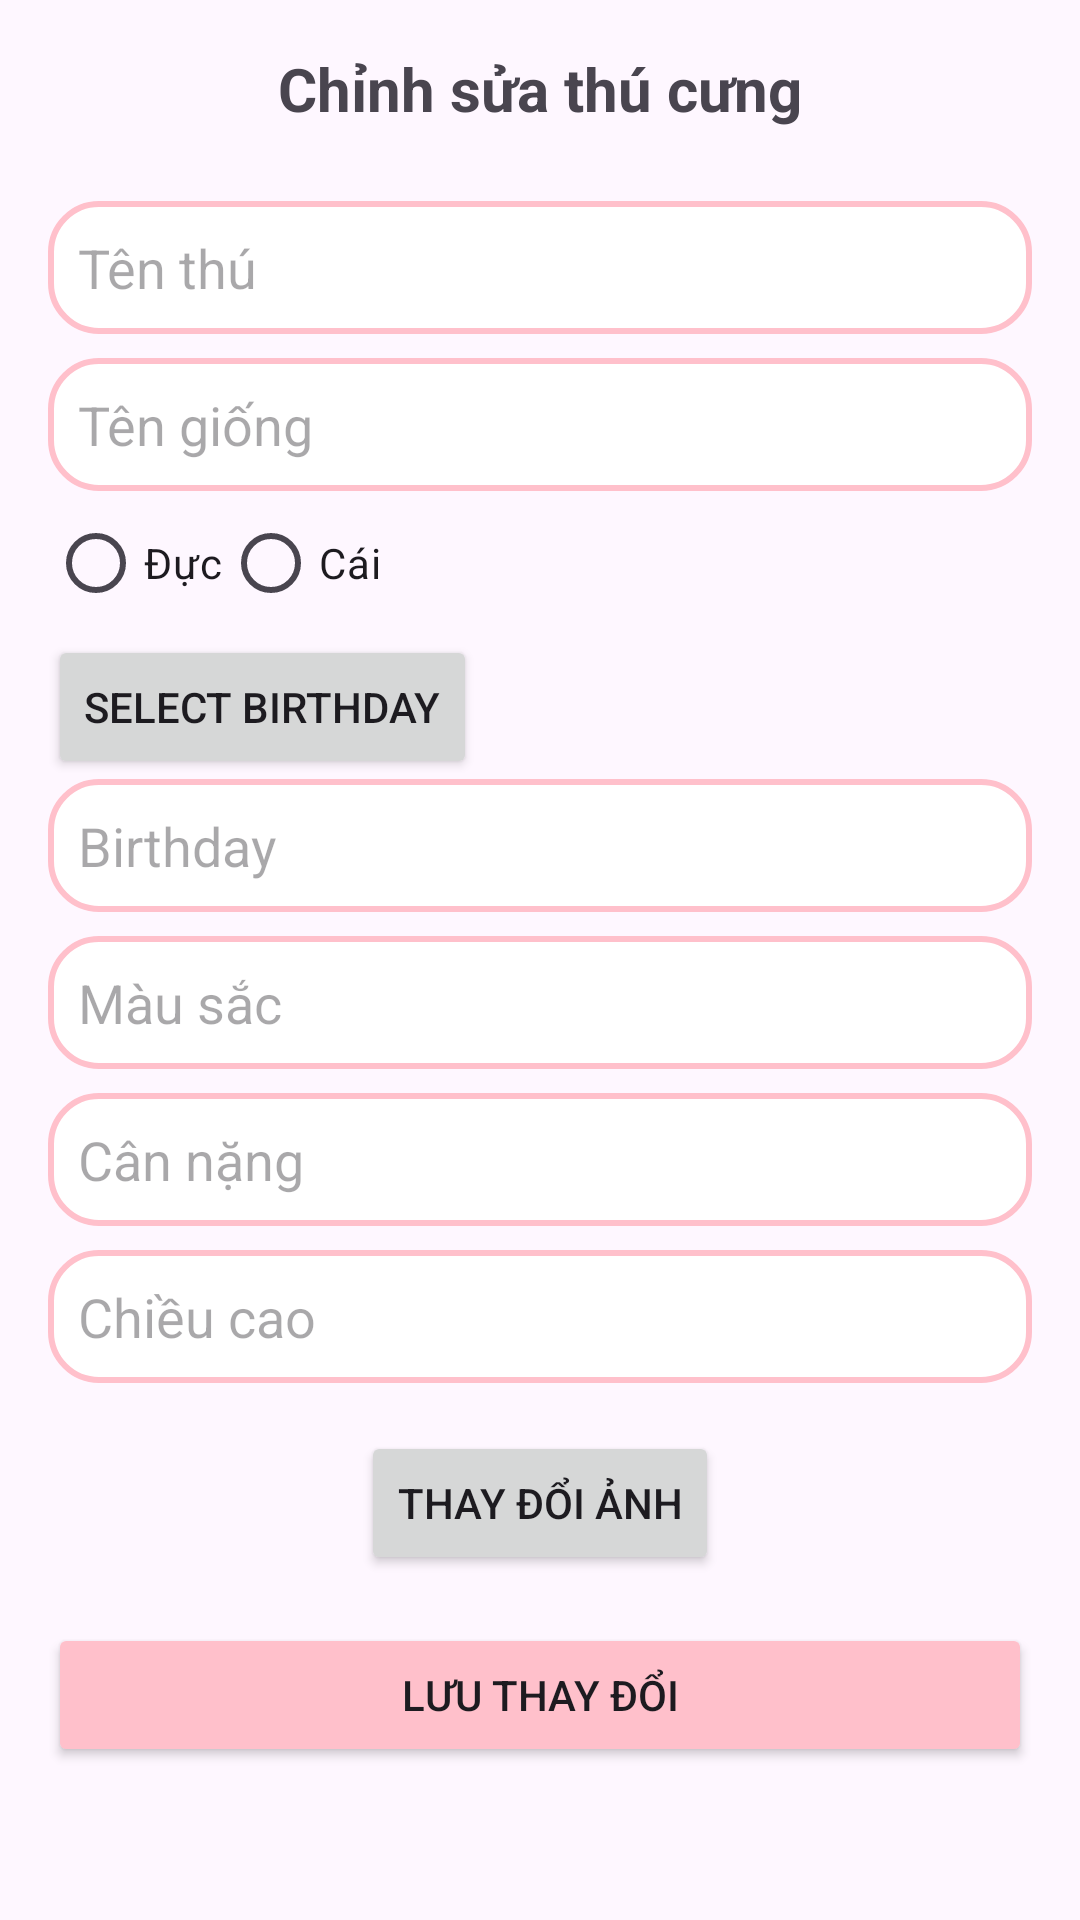

The Android layout XML behind this screen, and the referenced resources:
<!-- AndroidManifest.xml: application theme Theme.F_M_A_PetCare -->
<!-- res/layout/fragment_edit_pet_dialog.xml -->
<?xml version="1.0" encoding="utf-8"?>
<ScrollView xmlns:android="http://schemas.android.com/apk/res/android"
    android:layout_width="match_parent"
    android:layout_height="wrap_content"
    android:layout_marginLeft="16dp"
    android:layout_marginRight="16dp"
    android:minWidth="300dp">

    <LinearLayout
        android:layout_width="match_parent"
        android:layout_height="wrap_content"
        android:orientation="vertical"
        android:padding="16dp">

        <TextView
            android:layout_width="wrap_content"
            android:layout_height="wrap_content"
            android:text="Chỉnh sửa thú cưng"
            android:textSize="20sp"
            android:textStyle="bold"
            android:layout_gravity="center_horizontal"
            android:layout_marginBottom="16dp" />

        <EditText
            android:id="@+id/editTextPetName"
            android:layout_width="match_parent"
            android:layout_height="wrap_content"
            android:hint="Tên thú"
            android:layout_marginTop="8dp"
            android:background="@drawable/edit_text"/>

        <EditText
            android:id="@+id/editTextPetBreed"
            android:layout_width="match_parent"
            android:layout_height="wrap_content"
            android:hint="Tên giống"
            android:layout_marginTop="8dp"
            android:background="@drawable/edit_text"/>

        <RadioGroup
            android:id="@+id/radioGroupGender"
            android:layout_width="match_parent"
            android:layout_height="wrap_content"
            android:orientation="horizontal">
            <RadioButton
                android:id="@+id/radioButtonMale"
                android:layout_width="wrap_content"
                android:layout_height="wrap_content"
                android:text="Đực" />
            <RadioButton
                android:id="@+id/radioButtonFemale"
                android:layout_width="wrap_content"
                android:layout_height="wrap_content"
                android:text="Cái" />
        </RadioGroup>

        <Button
            android:id="@+id/buttonSelectBirthday"
            android:layout_width="wrap_content"
            android:layout_height="wrap_content"
            android:text="Select Birthday" />

        <EditText
            android:id="@+id/editTextPetBirthday"
            android:layout_width="match_parent"
            android:layout_height="wrap_content"
            android:hint="Birthday"
            android:focusable="false"
            android:clickable="false"
            android:background="@drawable/edit_text"/>

        <EditText
            android:id="@+id/editTextPetColor"
            android:layout_width="match_parent"
            android:layout_height="wrap_content"
            android:hint="Màu sắc"
            android:layout_marginTop="8dp"
            android:background="@drawable/edit_text"/>

        <EditText
            android:id="@+id/editTextPetWeight"
            android:layout_width="match_parent"
            android:layout_height="wrap_content"
            android:hint="Cân nặng"
            android:layout_marginTop="8dp"
            android:background="@drawable/edit_text"/>

        <EditText
            android:id="@+id/editTextPetHeight"
            android:layout_width="match_parent"
            android:layout_height="wrap_content"
            android:hint="Chiều cao"
            android:layout_marginTop="8dp"
            android:background="@drawable/edit_text"/>

        <Button
            android:id="@+id/buttonChooseImage"
            android:layout_width="wrap_content"
            android:layout_height="wrap_content"
            android:text="Thay đổi ảnh"
            android:layout_gravity="center_horizontal"
            android:layout_marginTop="16dp" />

        <Button
            android:id="@+id/buttonSaveChanges"
            android:layout_width="match_parent"
            android:layout_height="wrap_content"
            android:text="Lưu thay đổi"
            android:backgroundTint="#FFC0CB"
            android:layout_marginTop="16dp" />

    </LinearLayout>
</ScrollView>
<!-- resources referenced by this layout -->
<resources>
  <!-- drawable edit_text (drawable) -->
  <?xml version="1.0" encoding="utf-8"?>
  <shape xmlns:android="http://schemas.android.com/apk/res/android">
      <solid android:color="@android:color/white" /> 
      <corners android:radius="16dp"/> 
      <stroke android:width="2dp" android:color="#FFC0CB"/> 
      <padding
          android:left="10dp"
          android:right="10dp"
          android:top="10dp"
          android:bottom="10dp"/>
  </shape>
  <style name="Theme.F_M_A_PetCare" parent="Base.Theme.F_M_A_PetCare" />
  <style name="Base.Theme.F_M_A_PetCare" parent="Theme.Material3.DayNight.NoActionBar">
          
          
      </style>
</resources>
